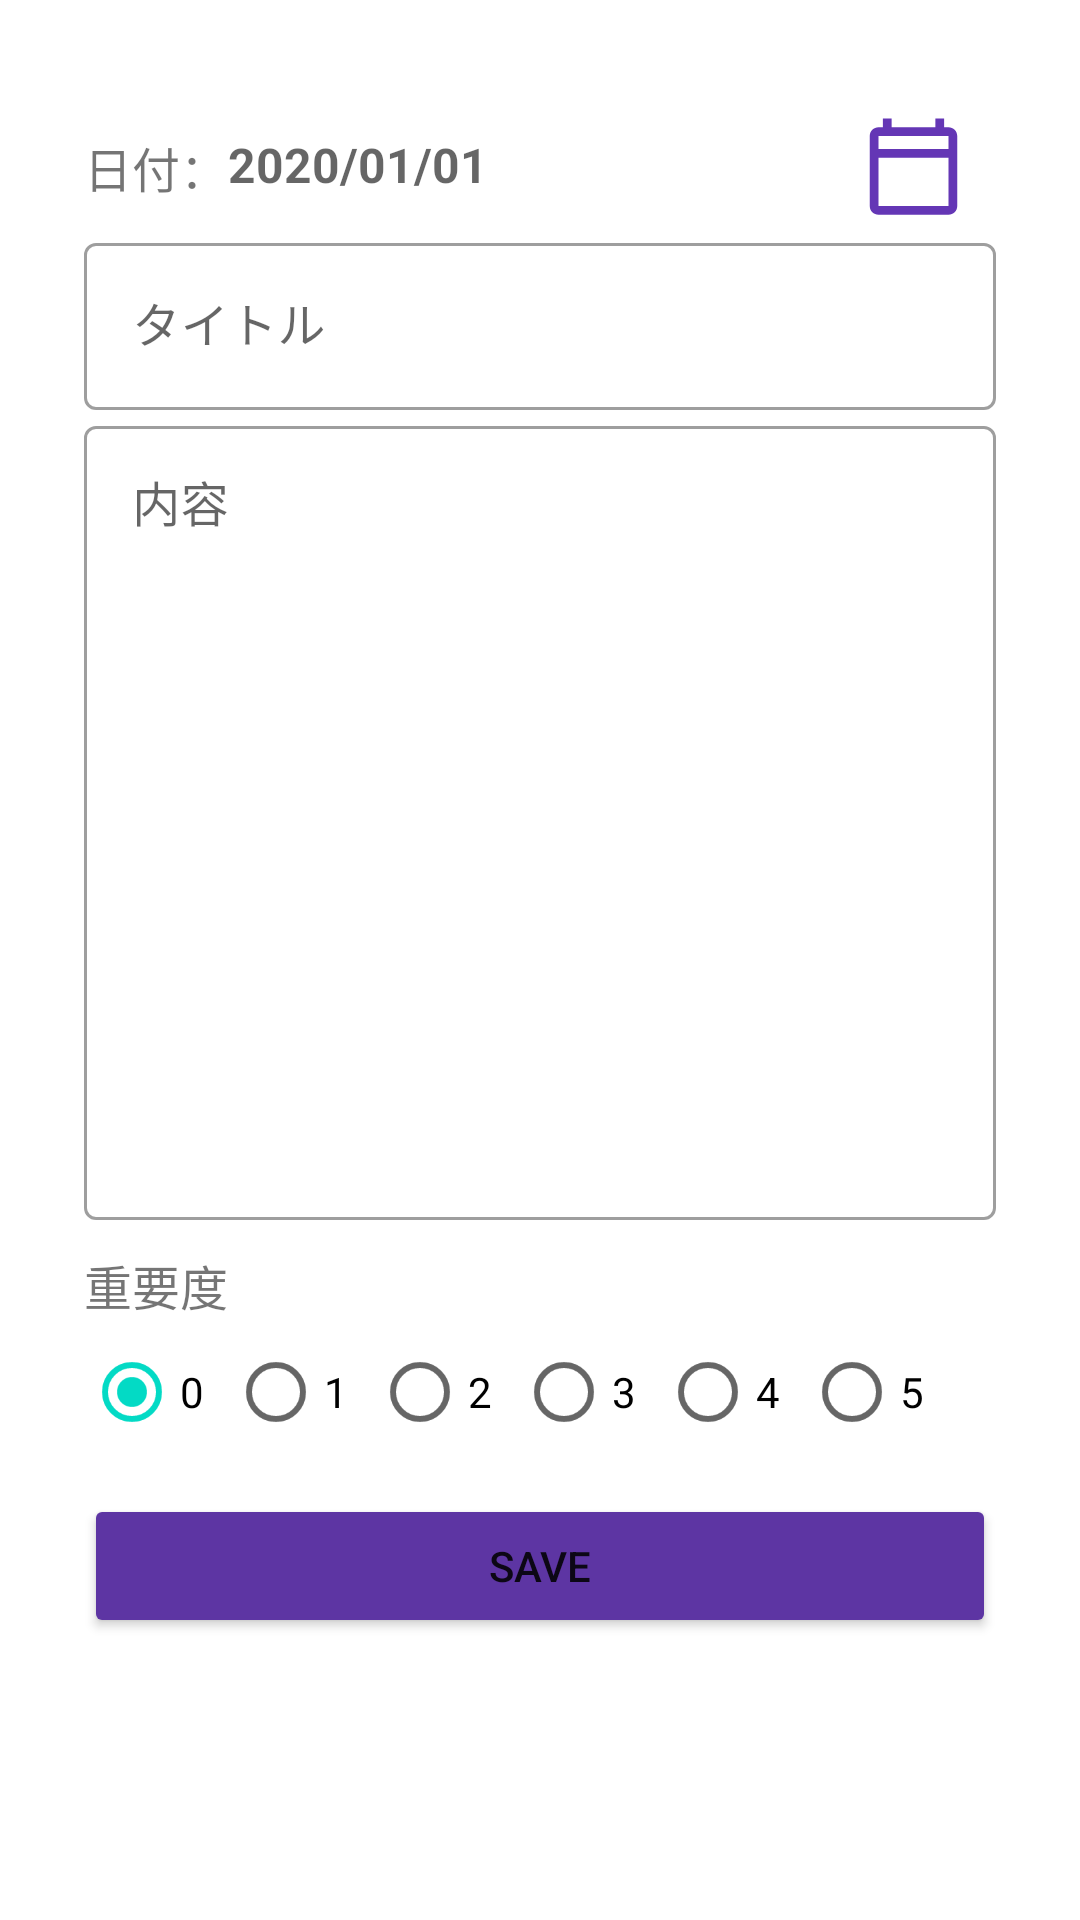

Android layout source for this screen:
<!-- AndroidManifest.xml: application theme AppTheme -->
<!-- res/layout/dialog_form.xml -->
<?xml version="1.0" encoding="utf-8"?>
<LinearLayout xmlns:android="http://schemas.android.com/apk/res/android"
    xmlns:app="http://schemas.android.com/apk/res-auto"
    xmlns:tools="http://schemas.android.com/tools"
    android:orientation="vertical" android:layout_width="match_parent"
    android:layout_height="wrap_content"
    android:padding="28dp">
    <androidx.constraintlayout.widget.ConstraintLayout
        android:layout_width="match_parent"
        android:layout_height="match_parent">
        <TextView
            android:id="@+id/label_day"
            android:layout_width="wrap_content"
            android:layout_height="wrap_content"
            android:layout_marginTop="16dp"
            android:text="日付："
            android:textSize="16dp"
            app:layout_constraintStart_toStartOf="parent"
            app:layout_constraintTop_toTopOf="parent" />
        <TextView
            android:id="@+id/text_date"
            android:layout_width="wrap_content"
            android:layout_height="wrap_content"
            android:layout_marginTop="16dp"
            android:textStyle="bold"
            android:textSize="16dp"
            android:text=""
            android:hint="2020/01/01"
            app:layout_constraintStart_toEndOf="@+id/label_day"
            app:layout_constraintTop_toTopOf="parent" />
        <ImageView
            android:id="@+id/btn_input_date"
            android:layout_marginTop="10dp"
            android:layout_marginEnd="10dp"
            android:layout_width="35dp"
            android:layout_height="35dp"
            app:layout_constraintEnd_toEndOf="parent"
            app:layout_constraintTop_toTopOf="parent"
            app:srcCompat="@drawable/ic_outline_calendar_today_24" />
        <com.google.android.material.textfield.TextInputLayout
            android:id="@+id/textInputLayout_title"
            style="@style/Widget.MaterialComponents.TextInputLayout.OutlinedBox"
            android:layout_width="match_parent"
            android:layout_height="wrap_content"
            android:layout_marginTop="10dp"
            android:layout_marginBottom="10dp"
            app:layout_constraintEnd_toEndOf="parent"
            app:layout_constraintStart_toStartOf="parent"
            app:layout_constraintTop_toBottomOf="@id/text_date">
            <com.google.android.material.textfield.TextInputEditText
                android:id="@+id/edit_title"
                android:lines="1"
                android:textSize="16dp"
                android:layout_width="match_parent"
                android:layout_height="wrap_content"
                android:hint="タイトル" />
        </com.google.android.material.textfield.TextInputLayout>
        <com.google.android.material.textfield.TextInputLayout
            android:id="@+id/textInputLayout_content"
            style="@style/Widget.MaterialComponents.TextInputLayout.OutlinedBox"
            android:layout_width="match_parent"
            android:layout_height="wrap_content"
            app:layout_constraintEnd_toEndOf="parent"
            app:layout_constraintStart_toStartOf="parent"
            app:layout_constraintTop_toBottomOf="@+id/textInputLayout_title">
            <com.google.android.material.textfield.TextInputEditText
                android:id="@+id/edit_content"
                android:layout_width="match_parent"
                android:layout_height="wrap_content"
                android:lines="12"
                android:maxLines="12"
                android:textSize="16dp"
                android:gravity="top|left"
                android:hint="内容"
                android:maxLength="100" />
        </com.google.android.material.textfield.TextInputLayout>
        <TextView
            android:id="@+id/edit_rating"
            android:layout_width="wrap_content"
            android:layout_height="wrap_content"
            android:layout_marginTop="10dp"
            android:textSize="16dp"
            android:text="重要度"
            app:layout_constraintStart_toStartOf="parent"
            app:layout_constraintTop_toBottomOf="@id/textInputLayout_content" />
        <RadioGroup
            android:id="@+id/radio_group_rating"
            android:layout_width="wrap_content"
            android:layout_height="wrap_content"
            android:orientation="horizontal"
            app:layout_constraintStart_toStartOf="parent"
            app:layout_constraintTop_toBottomOf="@+id/edit_rating" >
            <RadioButton
                android:id="@+id/rb_r0"
                android:layout_width="wrap_content"
                android:layout_height="wrap_content"
                android:checked="true"
                android:text="0"/>
            <RadioButton
                android:id="@+id/rb_r1"
                android:layout_width="wrap_content"
                android:layout_height="wrap_content"
                android:text="1"/>
            <RadioButton
                android:id="@+id/rb_r2"
                android:layout_width="wrap_content"
                android:layout_height="wrap_content"
                android:text="2"/>
            <RadioButton
                android:id="@+id/rb_r3"
                android:layout_width="wrap_content"
                android:layout_height="wrap_content"
                android:text="3"/>
            <RadioButton
                android:id="@+id/rb_r4"
                android:layout_width="wrap_content"
                android:layout_height="wrap_content"
                android:text="4"/>
            <RadioButton
                android:id="@+id/rb_r5"
                android:layout_width="wrap_content"
                android:layout_height="wrap_content"
                android:text="5"/>
        </RadioGroup>
        <Button
            android:id="@+id/btn_save"
            android:layout_width="match_parent"
            android:layout_height="wrap_content"
            android:backgroundTint="#5D35A3"
            android:text="SAVE"
            android:layout_marginTop="10dp"
            app:layout_constraintEnd_toEndOf="parent"
            app:layout_constraintStart_toStartOf="parent"
            app:layout_constraintTop_toBottomOf="@+id/radio_group_rating" />
    </androidx.constraintlayout.widget.ConstraintLayout>
</LinearLayout>
<!-- resources referenced by this layout -->
<resources>
  <!-- drawable ic_outline_calendar_today_24 (drawable) -->
  <vector android:height="24dp" android:tint="#6436B5"
      android:viewportHeight="24" android:viewportWidth="24"
      android:width="24dp" xmlns:android="http://schemas.android.com/apk/res/android">
      <path android:fillColor="@android:color/white" android:pathData="M20,3h-1L19,1h-2v2L7,3L7,1L5,1v2L4,3c-1.1,0 -2,0.9 -2,2v16c0,1.1 0.9,2 2,2h16c1.1,0 2,-0.9 2,-2L22,5c0,-1.1 -0.9,-2 -2,-2zM20,21L4,21L4,10h16v11zM20,8L4,8L4,5h16v3z"/>
  </vector>
  <style name="AppTheme" parent="Theme.MaterialComponents.Light.NoActionBar">
          
          <item name="colorPrimary">@color/colorPrimary</item>
          <item name="colorPrimaryDark">@color/colorPrimaryDark</item>
          <item name="colorAccent">@color/colorAccent</item>
      </style>
  <!-- not gathered from this repository: default colours our renderer supplied (Android Studio template values) -->
  <color name="colorPrimary">#FF6200EE</color>
  <color name="colorPrimaryDark">#FF3700B3</color>
  <color name="colorAccent">#FF03DAC5</color>
</resources>
